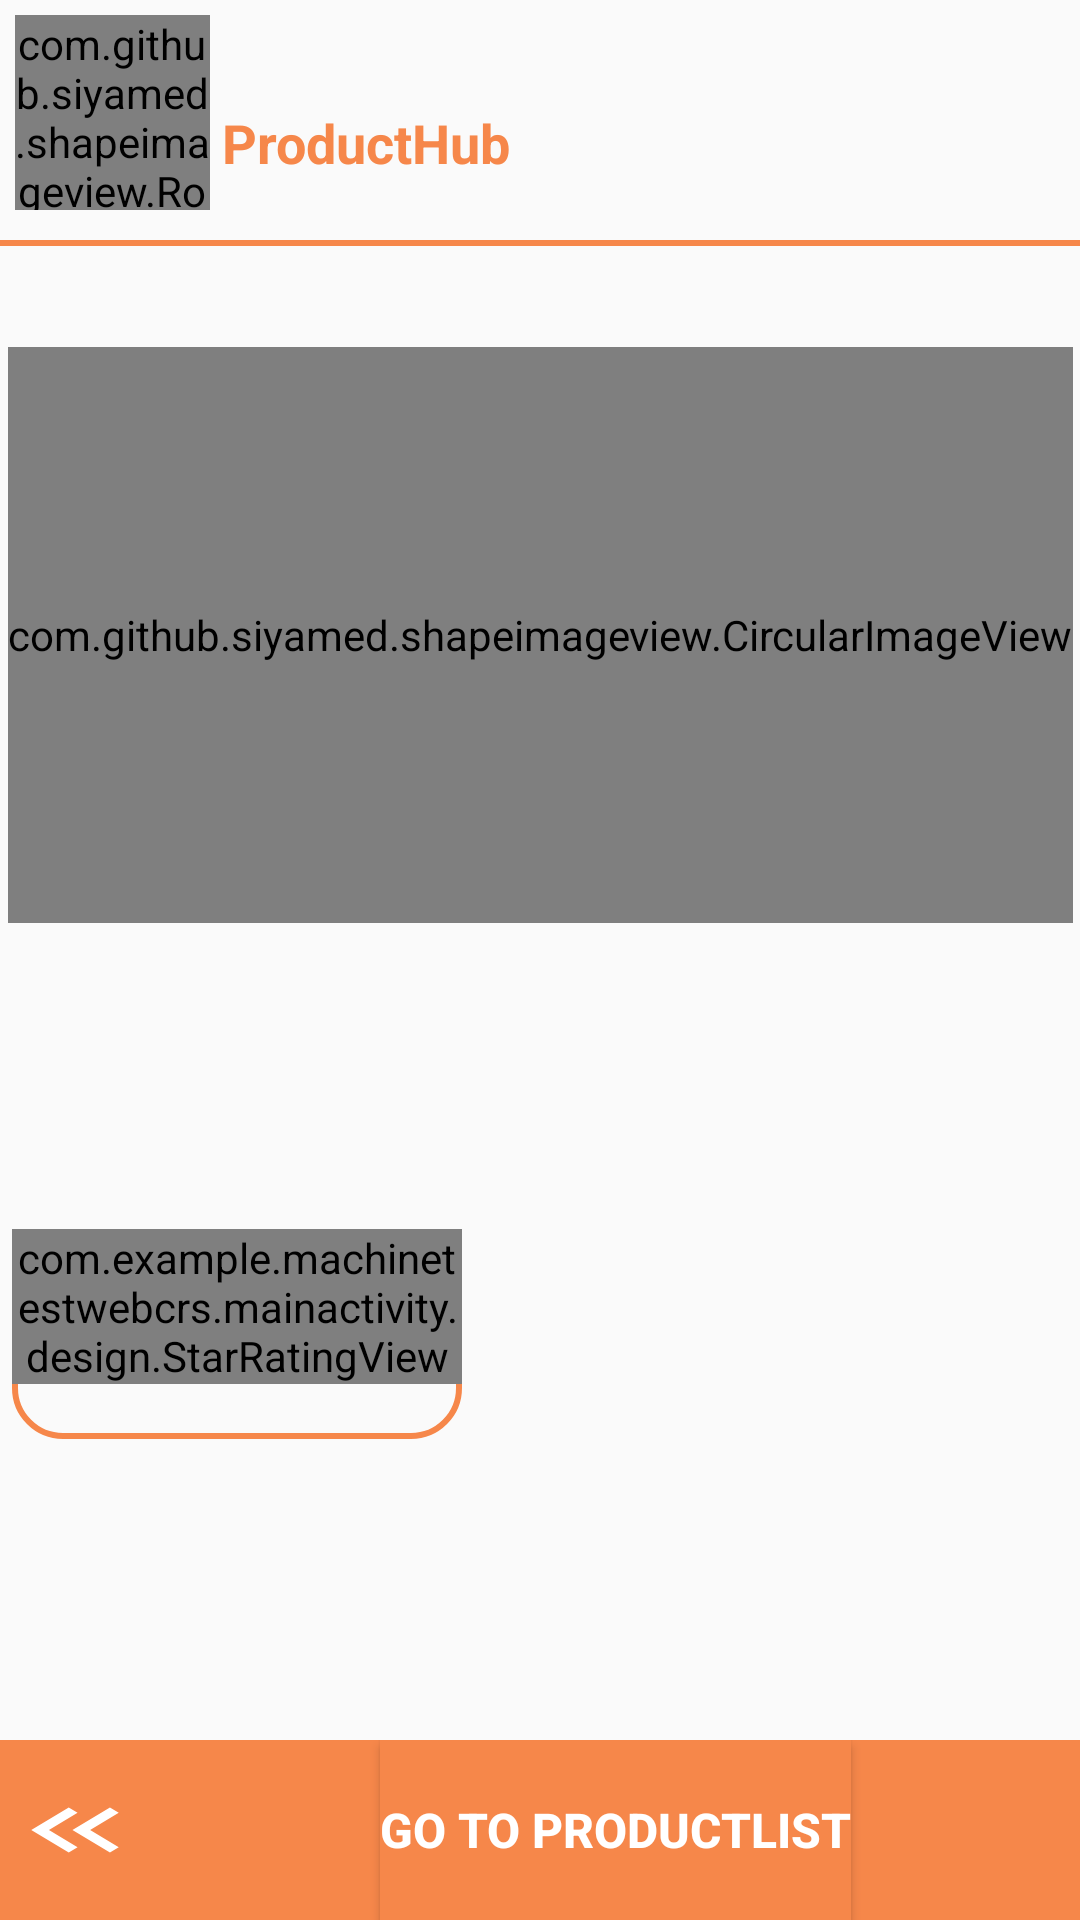

Layout XML and referenced resources for this Android screen:
<!-- AndroidManifest.xml: activity theme AppTheme.NoActionBar -->
<!-- res/layout/activity_listdetail.xml -->
<?xml version="1.0" encoding="utf-8"?>
<RelativeLayout xmlns:android="http://schemas.android.com/apk/res/android"
    xmlns:app="http://schemas.android.com/apk/res-auto"
    android:layout_width="match_parent"
    android:layout_height="match_parent">
    <LinearLayout
        android:id="@+id/relSub"
        android:layout_width="match_parent"
        android:layout_height="80dp"
        android:weightSum="10"
        android:padding="5dp" >
        <ImageView
            android:layout_width="0dp"
            android:layout_weight="2"
            android:layout_height="wrap_content"
            android:id="@+id/back_arrow"/>
        <RelativeLayout
            android:layout_width="0dp"
            android:layout_height="match_parent"
            android:layout_weight="8">

        </RelativeLayout>
        <com.github.siyamed.shapeimageview.RoundedImageView
            android:layout_width="65dp"
            android:layout_height="65dp"
            android:src="@drawable/bag"

            android:id="@+id/iconapp"/>
        <TextView
            android:id="@+id/pagetitle"
            android:layout_width="match_parent"
            android:layout_height="85dp"
            android:gravity="center_vertical"
            android:paddingLeft="4dp"
            android:layout_toRightOf="@id/iconapp"
            android:text="ProductHub"
            android:textSize="18dp"
            android:textColor="@color/rel_six"
            android:textStyle="bold"/>
    </LinearLayout>

    <View
        android:id="@+id/viewDivider"
        android:layout_width="match_parent"
        android:layout_height="2dp"
        android:layout_below="@id/relSub"
        android:background="@color/rel_six"/>

    <TextView
        android:id="@+id/product_title"
        android:layout_width="match_parent"
        android:layout_height="wrap_content"
        android:layout_below="@+id/viewDivider"
        android:layout_marginStart="4dp"
        android:layout_marginTop="4dp"
        android:layout_marginEnd="4dp"
        android:layout_marginBottom="4dp"
        android:textColor="@color/black"
        android:textSize="16dp"
        android:textStyle="bold" />
    <androidx.constraintlayout.widget.ConstraintLayout
        android:layout_width="match_parent"
        android:layout_height="200dp"
        android:layout_below="@id/product_title"
        android:id="@+id/consub"
        >

        <com.github.siyamed.shapeimageview.CircularImageView
            android:id="@+id/productimg"
            android:layout_width="wrap_content"
            android:layout_height="match_parent"
            android:layout_margin="4dp"
            app:siBorderColor="@color/rel_six"
            app:siBorderWidth="2dp"
            app:layout_constraintBottom_toBottomOf="parent"
            app:layout_constraintEnd_toEndOf="parent"
            app:layout_constraintStart_toStartOf="parent"
            app:layout_constraintTop_toTopOf="parent" />
    </androidx.constraintlayout.widget.ConstraintLayout>

    <TextView
        android:id="@+id/description"
        android:layout_width="match_parent"
        android:layout_height="wrap_content"
        android:layout_below="@+id/consub"
     android:layout_margin="6dp"
        />
    <TextView
        android:layout_width="match_parent"
        android:layout_height="55dp"
        android:layout_below="@+id/description"
        android:id="@+id/price"
        android:textColor="@color/black"
        android:textSize="25dp"
        android:layout_marginLeft="10dp"
        android:layout_marginTop="8dp"
        android:textStyle="bold"/>

    <androidx.constraintlayout.widget.ConstraintLayout
        android:layout_width="150dp"
        android:layout_height="70dp"
        android:layout_margin="4dp"
        android:background="@drawable/rounded_box_with_outline"
        android:layout_below="@+id/price">

        <com.example.machinetestwebcrs.mainactivity.design.StarRatingView
            android:id="@+id/starRatingView"
            android:layout_width="wrap_content"
            android:layout_height="wrap_content"
            app:layout_constraintEnd_toEndOf="parent"
            app:layout_constraintStart_toStartOf="parent"
            app:layout_constraintTop_toTopOf="parent"
            app:numStars="5"
            app:rating="3.5" />
        <TextView
            android:layout_width="match_parent"
            android:layout_height="wrap_content"
            android:id="@+id/rate_count"
            android:gravity="center"
            app:layout_constraintBottom_toBottomOf="parent"
            app:layout_constraintStart_toStartOf="parent"
            app:layout_constraintEnd_toEndOf="parent"
            app:layout_constraintTop_toBottomOf="@+id/starRatingView"/>
    </androidx.constraintlayout.widget.ConstraintLayout>
    <androidx.constraintlayout.widget.ConstraintLayout
        android:id="@+id/goback_con"
        android:layout_width="match_parent"
        android:layout_height="60dp"
        android:background="@color/rel_six"
        android:layout_alignParentBottom="true">

        <ImageView
            android:layout_width="50dp"
            android:layout_height="30dp"
            android:id="@+id/backarrow"
            android:background="@drawable/baseline_keyboard_double_arrow_left_24"
            app:layout_constraintBottom_toBottomOf="parent"
            app:layout_constraintStart_toStartOf="parent"
            app:layout_constraintTop_toTopOf="parent" />

        <Button
            android:id="@+id/backbtn"
            android:layout_width="wrap_content"
            android:layout_height="60dp"
            android:textSize="16dp"
            android:background="@color/rel_six"
            android:text="Go to ProductList"
            android:textColor="@color/white"
            android:textStyle="bold"
            app:layout_constraintBottom_toBottomOf="parent"
            app:layout_constraintEnd_toEndOf="parent"
            app:layout_constraintStart_toEndOf="@+id/backarrow"
            app:layout_constraintTop_toTopOf="parent">

        </Button>
    </androidx.constraintlayout.widget.ConstraintLayout>

  


</RelativeLayout>
<!-- resources referenced by this layout -->
<resources>
  <color name="black">#FF000000</color>
  <color name="rel_six">#f6874a</color>
  <color name="white">#FFFFFFFF</color>
  <!-- drawable baseline_keyboard_double_arrow_left_24 (drawable) -->
  <vector android:height="24dp" android:tint="#FFFFFFFF"
      android:viewportHeight="24" android:viewportWidth="24"
      android:width="24dp" xmlns:android="http://schemas.android.com/apk/res/android">
      <path android:fillColor="@android:color/white" android:pathData="M17.59,18l1.41,-1.41l-4.58,-4.59l4.58,-4.59l-1.41,-1.41l-6,6z"/>
      <path android:fillColor="@android:color/white" android:pathData="M11,18l1.41,-1.41l-4.58,-4.59l4.58,-4.59l-1.41,-1.41l-6,6z"/>
  </vector>
  <!-- drawable rounded_box_with_outline (drawable) -->
  <layer-list xmlns:android="http://schemas.android.com/apk/res/android">
      
      <item>
          <shape android:shape="rectangle">
              <solid android:color="@color/transparent" />
              <corners android:radius="16dp" />
          </shape>
      </item>
      
      <item>
          <shape android:shape="rectangle">
              <solid android:color="@android:color/transparent" />
              <stroke
                  android:color="@color/rel_six"
                  android:width="2dp" />
              <corners android:radius="16dp" />
          </shape>
      </item>
  </layer-list>
  <style name="AppTheme.NoActionBar">
          <item name="windowActionBar">false</item>
          <item name="windowNoTitle">true</item>
          <item name="android:windowFullscreen">true</item>
          <item name="android:splitMotionEvents">false</item>
          <item name="android:windowEnableSplitTouch">false</item>
      </style>
  <color name="transparent">#00000000</color>
</resources>
